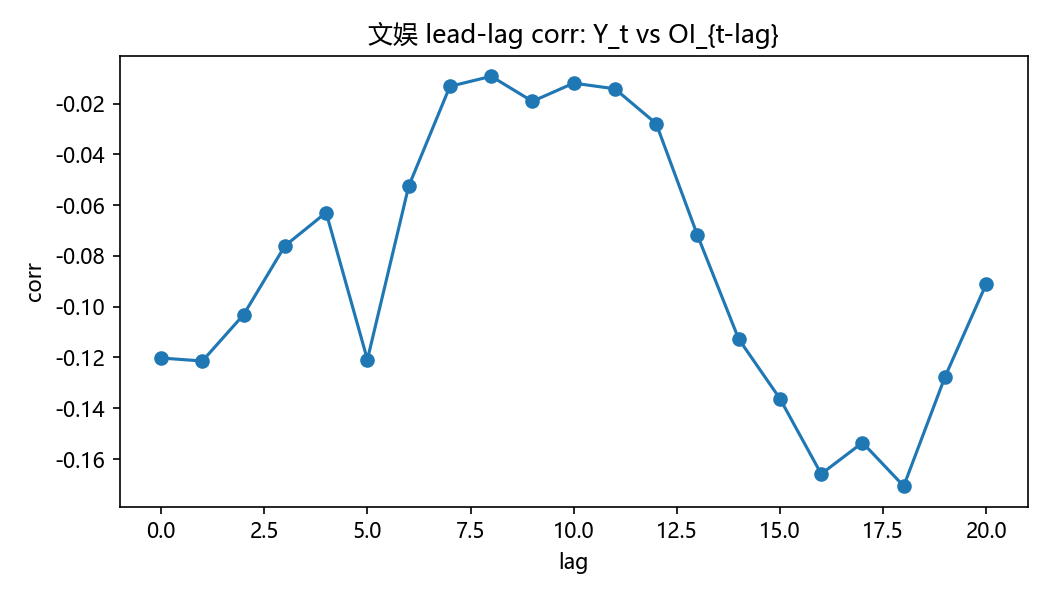

The table this chart was drawn from, first rows:
lag, corr
0, -0.1202
1, -0.1214
2, -0.1031
3, -0.07602
4, -0.06289
5, -0.1208
6, -0.05256
7, -0.01318
8, -0.009209
9, -0.01907
10, -0.0119
11, -0.01414
12, -0.02785
13, -0.07182
14, -0.1127
15, -0.1362
16, -0.1659
17, -0.1535
18, -0.1707
19, -0.1276
20, -0.09101
